The GitHub repository julkaswieta/coffee-defects contains a labelled image folder "converted_dataset" with 4 categories: defect, longberry, peaberry, premium. Examples follow, each with its label.

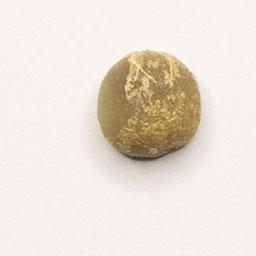
Label: premium

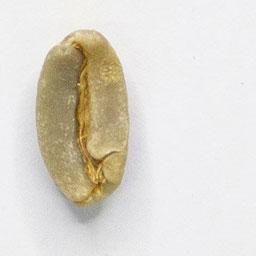
Label: longberry

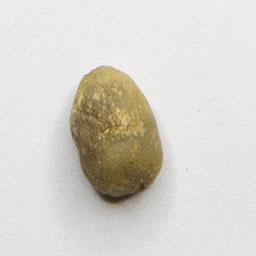
Label: peaberry

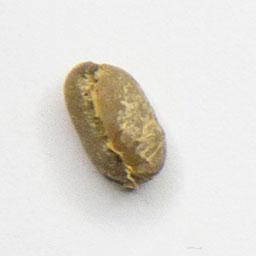
Label: peaberry

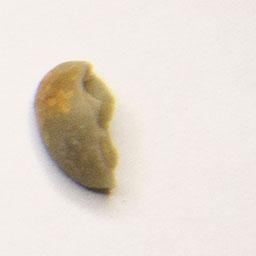
Label: defect

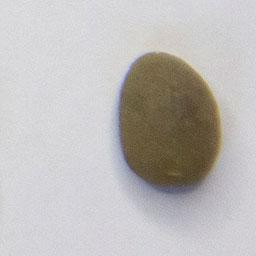
Label: premium
